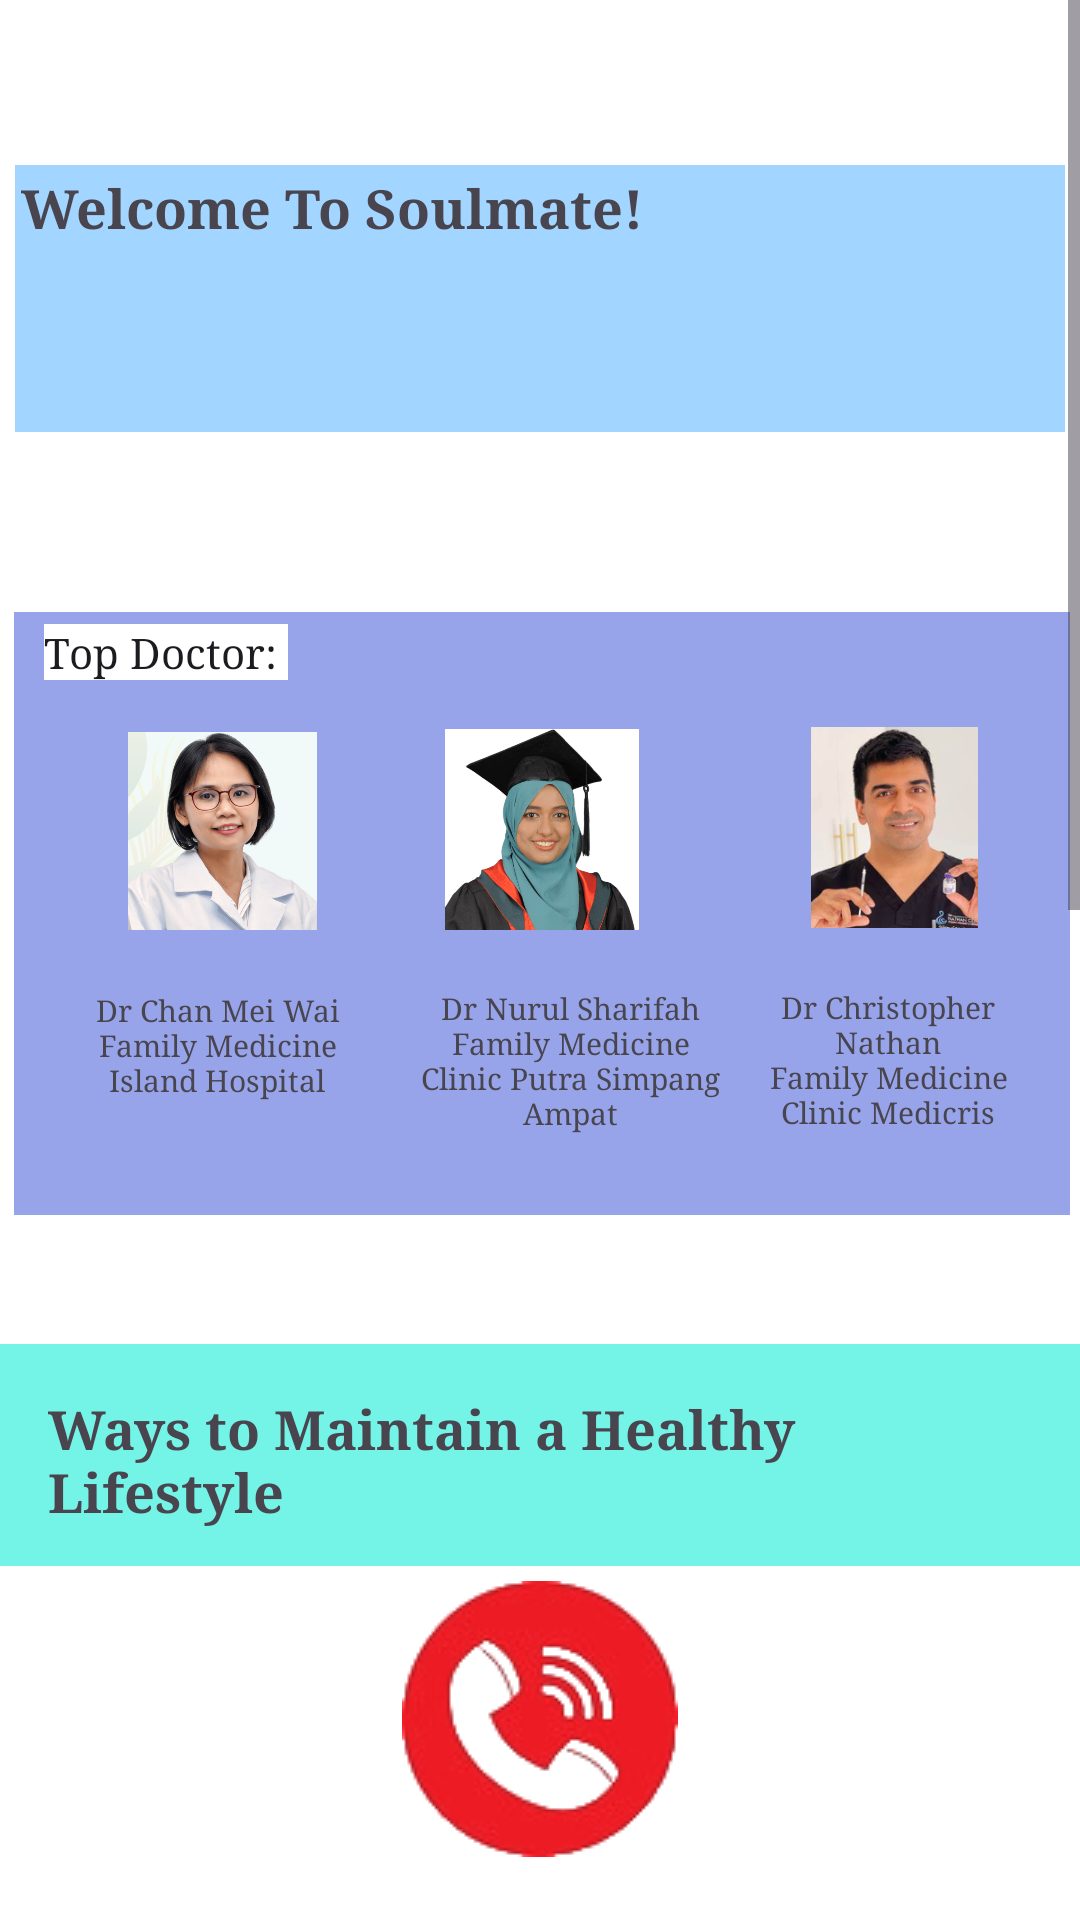

Reconstruct the res/layout file that produces this screen, plus the resources it refers to.
<!-- AndroidManifest.xml: application theme Theme.Soulmate -->
<!-- res/layout/fragment_home.xml -->
<?xml version="1.0" encoding="utf-8"?>
<RelativeLayout xmlns:android="http://schemas.android.com/apk/res/android"
    xmlns:app="http://schemas.android.com/apk/res-auto"
    xmlns:tools="http://schemas.android.com/tools"
    android:layout_width="match_parent"
    android:layout_height="match_parent"
    android:background="#FFFFFF"
    android:textAlignment="center">

    <ScrollView
        android:layout_width="match_parent"
        android:layout_height="613dp"
        android:layout_above="@+id/emergencyCall2"
        android:background="@color/white">

        <androidx.constraintlayout.widget.ConstraintLayout
            android:layout_width="match_parent"
            android:layout_height="wrap_content"
            android:background="#FFFFFF"
            tools:context=".ui.home.HomeFragment">


            <ImageView
                android:id="@+id/healthInfoImage"
                android:layout_width="367dp"
                android:layout_height="370dp"
                android:layout_marginStart="130dp"
                android:layout_marginTop="3dp"
                android:layout_marginEnd="130dp"
                android:scaleType="centerCrop"
                android:src="@drawable/img"
                app:layout_constraintBottom_toBottomOf="parent"
                app:layout_constraintEnd_toEndOf="parent"
                app:layout_constraintStart_toStartOf="parent"
                app:layout_constraintTop_toBottomOf="@+id/healthInfoTextView"
                tools:ignore="MissingConstraints" />

            <TextView
                android:id="@+id/healthInfoTextView"
                android:layout_width="match_parent"
                android:layout_height="wrap_content"
                android:layout_marginTop="448dp"
                android:background="#74F3E7"
                android:fontFamily="serif"
                android:padding="16dp"
                android:text="Ways to Maintain a Healthy Lifestyle"
                android:textSize="18sp"
                android:textStyle="bold"
                app:layout_constraintEnd_toEndOf="parent"
                app:layout_constraintHorizontal_bias="0.0"
                app:layout_constraintStart_toStartOf="parent"
                app:layout_constraintTop_toTopOf="parent" />

            <LinearLayout
                android:id="@+id/linearLayout3"
                android:layout_width="350dp"
                android:layout_height="89dp"
                android:background="#A2D5FF"
                android:orientation="horizontal"
                app:layout_constraintBottom_toTopOf="@+id/linearLayout"
                app:layout_constraintEnd_toEndOf="parent"
                app:layout_constraintHorizontal_bias="0.491"
                app:layout_constraintStart_toStartOf="parent"
                app:layout_constraintTop_toTopOf="parent"
                app:layout_constraintVertical_bias="0.478">

                <TextView
                    android:id="@+id/textView15"
                    android:layout_width="212dp"
                    android:layout_height="wrap_content"
                    android:fontFamily="serif"
                    android:padding = "2dp"
                    android:text="Welcome To Soulmate!"
                    android:textSize="18sp"
                    android:textStyle="bold" />
            </LinearLayout>

            <LinearLayout
                android:id="@+id/linearLayout"
                android:layout_width="352dp"
                android:layout_height="201dp"
                android:layout_marginStart="30dp"
                android:layout_marginEnd="29dp"
                android:layout_marginBottom="43dp"
                android:background="#97A4EA"
                android:orientation="horizontal"
                app:layout_constraintBottom_toTopOf="@+id/healthInfoTextView"
                app:layout_constraintEnd_toEndOf="parent"
                app:layout_constraintStart_toStartOf="parent">

                <androidx.constraintlayout.widget.ConstraintLayout
                    android:layout_width="match_parent"
                    android:layout_height="match_parent"
                    android:scrollbarSize="10sp">

                    <TextView
                        android:id="@+id/textView9"
                        android:layout_width="wrap_content"
                        android:layout_height="wrap_content"
                        android:layout_marginTop="4dp"
                        android:background="@color/white"
                        android:fontFamily="serif"
                        android:text="Top Doctor: "
                        android:textAppearance="@style/TextAppearance.AppCompat.Body1"
                        app:layout_constraintEnd_toEndOf="parent"
                        app:layout_constraintHorizontal_bias="0.037"
                        app:layout_constraintStart_toStartOf="parent"
                        app:layout_constraintTop_toTopOf="parent" />

                    <ImageView
                        android:id="@+id/imageView5"
                        android:layout_width="61dp"
                        android:layout_height="67dp"
                        android:layout_marginEnd="28dp"
                        android:src="@drawable/img_3"
                        app:layout_constraintBottom_toTopOf="@+id/textView14"
                        app:layout_constraintEnd_toEndOf="parent"
                        app:layout_constraintTop_toTopOf="parent"
                        app:layout_constraintVertical_bias="0.66" />

                    <TextView
                        android:id="@+id/textView12"
                        android:layout_width="104dp"
                        android:layout_height="49dp"
                        android:fontFamily="serif"
                        android:text="Dr Chan Mei Wai Family Medicine Island Hospital"
                        android:textAlignment="center"
                        android:textSize="10sp"
                        app:layout_constraintBottom_toBottomOf="parent"
                        app:layout_constraintEnd_toStartOf="@+id/textView13"
                        app:layout_constraintHorizontal_bias="0.516"
                        app:layout_constraintStart_toStartOf="parent"
                        app:layout_constraintTop_toTopOf="parent"
                        app:layout_constraintVertical_bias="0.828" />

                    <TextView
                        android:id="@+id/textView13"
                        android:layout_width="102dp"
                        android:layout_height="60dp"
                        android:fontFamily="serif"
                        android:text="Dr Nurul Sharifah Family Medicine Clinic Putra Simpang Ampat"
                        android:textAlignment="center"
                        android:textSize="10sp"
                        app:layout_constraintBottom_toBottomOf="parent"
                        app:layout_constraintEnd_toEndOf="parent"
                        app:layout_constraintHorizontal_bias="0.537"
                        app:layout_constraintStart_toStartOf="parent"
                        app:layout_constraintTop_toTopOf="parent"
                        app:layout_constraintVertical_bias="0.888" />

                    <TextView
                        android:id="@+id/textView14"
                        android:layout_width="89dp"
                        android:layout_height="64dp"
                        android:layout_marginEnd="16dp"
                        android:layout_marginBottom="12dp"
                        android:fontFamily="serif"
                        android:text="Dr Christopher Nathan                   Family Medicine Clinic Medicris"
                        android:textAlignment="center"
                        android:textSize="10sp"
                        app:layout_constraintBottom_toBottomOf="parent"
                        app:layout_constraintEnd_toEndOf="parent"
                        app:layout_constraintHorizontal_bias="1.0"
                        app:layout_constraintStart_toEndOf="@+id/textView13" />

                    <ImageView
                        android:id="@+id/imageView2"
                        android:layout_width="75dp"
                        android:layout_height="66dp"
                        android:src="@drawable/img_1"
                        app:layout_constraintBottom_toBottomOf="parent"
                        app:layout_constraintEnd_toStartOf="@+id/imageView5"
                        app:layout_constraintHorizontal_bias="0.17"
                        app:layout_constraintStart_toStartOf="parent"
                        app:layout_constraintTop_toTopOf="parent"
                        app:layout_constraintVertical_bias="0.296" />

                    <ImageView
                        android:id="@+id/imageView4"
                        android:layout_width="82dp"
                        android:layout_height="67dp"
                        android:src="@drawable/img_2"
                        app:layout_constraintBottom_toBottomOf="parent"
                        app:layout_constraintEnd_toEndOf="parent"
                        app:layout_constraintStart_toStartOf="parent"
                        app:layout_constraintTop_toTopOf="parent"
                        app:layout_constraintVertical_bias="0.291" />
                </androidx.constraintlayout.widget.ConstraintLayout>
            </LinearLayout>

        </androidx.constraintlayout.widget.ConstraintLayout>
    </ScrollView>

    <ImageButton
        android:id="@+id/emergencyCall2"
        android:layout_width="94dp"
        android:layout_height="102dp"
        android:layout_alignParentBottom="true"
        android:layout_centerHorizontal="true"
        android:layout_marginBottom="16dp"
        android:background="@null"
        android:contentDescription="@string/emergency_call"
        android:src="@drawable/emergency_icon" />
</RelativeLayout>
<!-- resources referenced by this layout -->
<resources>
  <color name="white">#FFFFFFFF</color>
  <!-- drawable emergency_icon: png bitmap (drawable, 13164 bytes) -->
  <!-- drawable img: png bitmap (drawable, 376058 bytes) -->
  <!-- drawable img_1: png bitmap (drawable, 365364 bytes) -->
  <!-- drawable img_2: png bitmap (drawable, 187453 bytes) -->
  <!-- drawable img_3: png bitmap (drawable, 85607 bytes) -->
  <string name="emergency_call">Emergency Call</string>
  <style name="Theme.Soulmate" parent="Base.Theme.Soulmate" />
  <style name="Base.Theme.Soulmate" parent="Theme.Material3.DayNight.NoActionBar">
          
          
      </style>
</resources>
